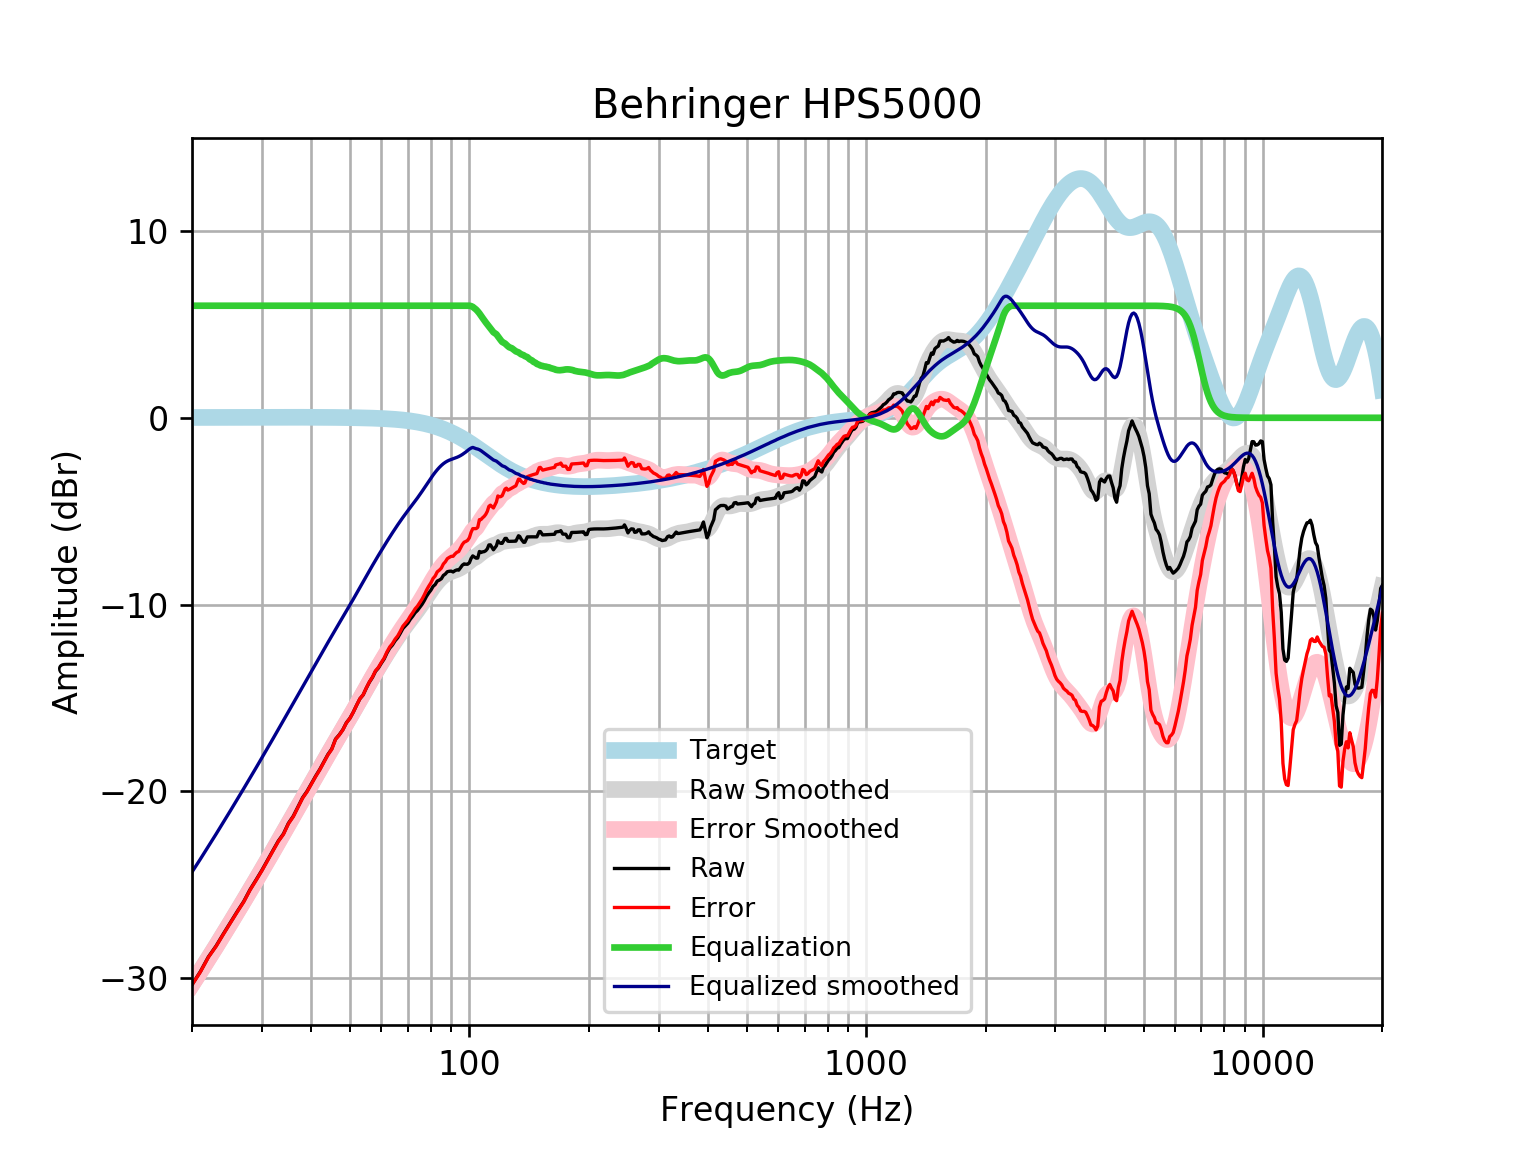

Values plotted in this chart, from the file beside it:
frequency, raw, error, smoothed, error_smoothed, equalization, equalized_raw, equalized_smoothed, target
20, -30.35, -30.37, -30.32, -30.34, 6, -24.35, -24.32, 0.01648
21, -29.65, -29.67, -29.62, -29.64, 6.0, -23.65, -23.62, 0.01765
22, -28.86, -28.88, -28.95, -28.97, 6.0, -22.86, -22.95, 0.01876
23, -28.28, -28.3, -28.29, -28.31, 6, -22.28, -22.29, 0.01983
24, -27.63, -27.65, -27.65, -27.67, 6, -21.63, -21.65, 0.02084
25, -27.02, -27.04, -27.03, -27.05, 6, -21.02, -21.03, 0.02179
26, -26.44, -26.46, -26.43, -26.46, 6.0, -20.44, -20.43, 0.02269
27, -25.9, -25.92, -25.85, -25.88, 6.0, -19.9, -19.85, 0.02353
28, -25.27, -25.29, -25.29, -25.31, 6.0, -19.27, -19.29, 0.02431
29, -24.75, -24.77, -24.74, -24.77, 6, -18.75, -18.74, 0.02502
30, -24.23, -24.25, -24.21, -24.24, 6.0, -18.23, -18.21, 0.02566
31, -23.68, -23.71, -23.69, -23.72, 6, -17.68, -17.69, 0.02622
32, -23.16, -23.19, -23.18, -23.21, 6, -17.16, -17.18, 0.02668
33, -22.66, -22.69, -22.69, -22.72, 6.0, -16.66, -16.69, 0.02704
34, -22.28, -22.3, -22.21, -22.23, 6, -16.28, -16.21, 0.02728
35, -21.71, -21.74, -21.74, -21.77, 6, -15.71, -15.74, 0.0274
36, -21.33, -21.36, -21.28, -21.31, 6, -15.33, -15.28, 0.02739
37, -20.82, -20.85, -20.84, -20.86, 6.0, -14.82, -14.84, 0.02723
38, -20.34, -20.37, -20.41, -20.43, 6, -14.34, -14.41, 0.02692
39, -19.99, -20.02, -19.98, -20.01, 6.0, -13.99, -13.98, 0.02644
40, -19.58, -19.61, -19.58, -19.6, 6, -13.58, -13.58, 0.02579
41, -19.18, -19.2, -19.18, -19.2, 6, -13.18, -13.18, 0.02496
42, -18.82, -18.84, -18.79, -18.81, 6, -12.82, -12.79, 0.02393
43, -18.42, -18.44, -18.41, -18.43, 6.0, -12.42, -12.41, 0.02272
44, -18.03, -18.05, -18.04, -18.06, 6.0, -12.03, -12.04, 0.0213
45, -17.73, -17.75, -17.68, -17.7, 6, -11.73, -11.68, 0.01967
46, -17.2, -17.22, -17.33, -17.35, 6.0, -11.2, -11.33, 0.01783
47, -16.97, -16.99, -16.99, -17.01, 6.0, -10.97, -10.99, 0.01577
48, -16.7, -16.71, -16.66, -16.68, 6.0, -10.7, -10.66, 0.01347
49, -16.33, -16.34, -16.34, -16.35, 6, -10.33, -10.34, 0.01094
50, -16.09, -16.1, -16.02, -16.03, 6, -10.09, -10.02, 0.008144
51, -15.76, -15.76, -15.71, -15.71, 6, -9.758, -9.71, 0.00508
52, -15.38, -15.38, -15.4, -15.4, 6, -9.383, -9.397, 0.001724
53, -15.04, -15.04, -15.09, -15.09, 6, -9.041, -9.087, -0.001946
54, -14.84, -14.83, -14.78, -14.78, 6.0, -8.837, -8.782, -0.005958
55, -14.47, -14.46, -14.48, -14.47, 6.0, -8.473, -8.482, -0.01034
56, -14.15, -14.14, -14.19, -14.17, 6, -8.151, -8.189, -0.01514
57, -13.9, -13.88, -13.91, -13.88, 6, -7.901, -7.905, -0.02038
58, -13.58, -13.55, -13.63, -13.6, 6.0, -7.575, -7.631, -0.02611
59, -13.4, -13.36, -13.37, -13.33, 6, -7.397, -7.365, -0.03238
60, -13.14, -13.1, -13.11, -13.07, 6, -7.141, -7.109, -0.03925
61, -12.91, -12.86, -12.86, -12.81, 6, -6.912, -6.86, -0.04675
62, -12.59, -12.54, -12.62, -12.56, 6.0, -6.591, -6.619, -0.05496
63, -12.33, -12.27, -12.39, -12.32, 6.0, -6.334, -6.386, -0.06393
64, -12.17, -12.09, -12.16, -12.09, 6, -6.167, -6.159, -0.07373
65, -11.94, -11.85, -11.94, -11.86, 6, -5.938, -5.941, -0.08441
66, -11.77, -11.68, -11.73, -11.63, 6, -5.775, -5.73, -0.09603
67, -11.54, -11.43, -11.53, -11.42, 6, -5.536, -5.528, -0.1087
68, -11.28, -11.16, -11.34, -11.21, 6, -5.283, -5.335, -0.1224
69, -11.14, -11, -11.15, -11.01, 6, -5.136, -5.15, -0.1372
70, -11, -10.84, -10.97, -10.82, 6.0, -4.995, -4.972, -0.1533
71, -10.79, -10.62, -10.8, -10.63, 6.0, -4.786, -4.8, -0.1706
72, -10.62, -10.44, -10.63, -10.44, 6, -4.625, -4.63, -0.1892
73, -10.44, -10.23, -10.46, -10.25, 6.0, -4.438, -4.462, -0.2092
74, -10.32, -10.09, -10.29, -10.06, 6, -4.317, -4.291, -0.2305
75, -10.15, -9.9, -10.12, -9.864, 6, -4.153, -4.117, -0.2534
76, -9.989, -9.711, -9.94, -9.662, 6, -3.989, -3.94, -0.2778
77, -9.787, -9.484, -9.761, -9.457, 6, -3.787, -3.761, -0.3037
78, -9.559, -9.228, -9.581, -9.25, 6, -3.559, -3.581, -0.3312
79, -9.381, -9.021, -9.404, -9.044, 6, -3.381, -3.404, -0.3603
... 553 more rows
